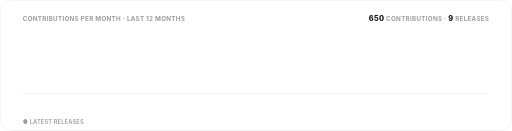
t = 0.00 s
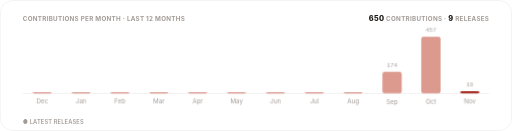
t = 1.30 s
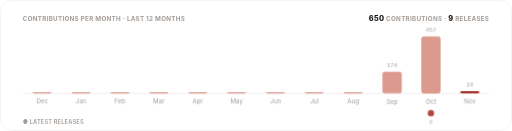
t = 1.48 s
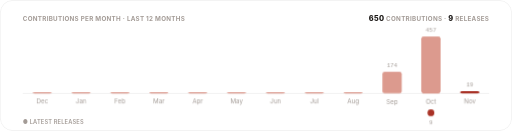
t = 1.65 s
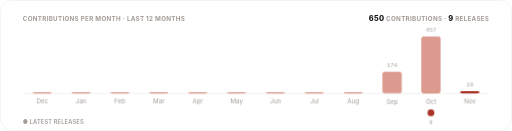
t = 1.83 s
t = 2.00 s: frame unchanged from t = 1.83 s, image omitted

The animated SVG that drew these frames (rendered in a browser with its animation timeline set to each time). Animation: 3 CSS @keyframes rules; one cycle of 2.00 s.

<svg xmlns="http://www.w3.org/2000/svg" width="900" height="230" viewBox="0 0 900 230" role="img" aria-label="Contributions per month and releases over the last twelve months">
  <title>Pulse</title>
  <style>
    text { font-family: -apple-system, BlinkMacSystemFont, 'Segoe UI', Inter, Roboto, Helvetica, Arial, sans-serif; }
    .mono { font-family: ui-monospace, SFMono-Regular, 'SF Mono', Menlo, Consolas, 'Liberation Mono', monospace; }
    .rise { opacity: 0; animation: rise .5s cubic-bezier(.2,.7,.2,1) forwards; }
    .bar { transform: scaleY(0); transform-box: fill-box; transform-origin: bottom; animation: grow .7s cubic-bezier(.2,.7,.2,1) forwards; }
    .pop { opacity: 0; animation: pop .4s cubic-bezier(.2,.7,.2,1) forwards; transform-box: fill-box; transform-origin: center; }
    @keyframes rise { from { opacity: 0; transform: translateY(6px); } to { opacity: 1; transform: translateY(0); } }
    @keyframes grow { to { transform: scaleY(1); } }
    @keyframes pop { from { opacity: 0; transform: scale(.3); } to { opacity: 1; transform: scale(1); } }
    @media (prefers-reduced-motion: reduce) { .rise, .bar, .pop { animation: none; opacity: 1; transform: none; } }
  </style>
  <defs><clipPath id="frame"><rect width="900" height="230" rx="22"/></clipPath></defs>
  <g clip-path="url(#frame)">
    <rect width="900" height="230" fill="#ffffff"/>
    <rect x="0.5" y="0.5" width="899" height="229" rx="22" fill="none" stroke="rgba(28,25,23,0.10)"/>
    <text x="40" y="36" font-size="11" font-weight="700" letter-spacing=".5" fill="#a39b96">CONTRIBUTIONS PER MONTH · LAST 12 MONTHS</text>
    <text x="860" y="36" text-anchor="end" font-size="11" font-weight="700" letter-spacing=".5" fill="#a39b96"><tspan font-size="13" font-weight="800" fill="#1c1917">650</tspan> CONTRIBUTIONS · <tspan font-size="13" font-weight="800" fill="#1c1917">9</tspan> RELEASES</text>
    <line x1="40" y1="164" x2="860" y2="164" stroke="rgba(28,25,23,0.10)"/>
    
    <g class="rise" style="animation-delay:0.15s">
      <rect x="57.2" y="162" width="34" height="2" rx="4" fill="#dc9a8e" class="bar" style="animation-delay:0.20s"/>
      <text x="74.2" y="154" text-anchor="middle" font-size="10.5" class="mono" fill="#a39b96"></text>
      <text x="74.2" y="182" text-anchor="middle" font-size="11" fill="#a39b96">Dec</text>
      
    </g>
    <g class="rise" style="animation-delay:0.20s">
      <rect x="125.5" y="162" width="34" height="2" rx="4" fill="#dc9a8e" class="bar" style="animation-delay:0.25s"/>
      <text x="142.5" y="154" text-anchor="middle" font-size="10.5" class="mono" fill="#a39b96"></text>
      <text x="142.5" y="182" text-anchor="middle" font-size="11" fill="#a39b96">Jan</text>
      
    </g>
    <g class="rise" style="animation-delay:0.25s">
      <rect x="193.8" y="162" width="34" height="2" rx="4" fill="#dc9a8e" class="bar" style="animation-delay:0.30s"/>
      <text x="210.8" y="154" text-anchor="middle" font-size="10.5" class="mono" fill="#a39b96"></text>
      <text x="210.8" y="182" text-anchor="middle" font-size="11" fill="#a39b96">Feb</text>
      
    </g>
    <g class="rise" style="animation-delay:0.30s">
      <rect x="262.2" y="162" width="34" height="2" rx="4" fill="#dc9a8e" class="bar" style="animation-delay:0.35s"/>
      <text x="279.2" y="154" text-anchor="middle" font-size="10.5" class="mono" fill="#a39b96"></text>
      <text x="279.2" y="182" text-anchor="middle" font-size="11" fill="#a39b96">Mar</text>
      
    </g>
    <g class="rise" style="animation-delay:0.35s">
      <rect x="330.5" y="162" width="34" height="2" rx="4" fill="#dc9a8e" class="bar" style="animation-delay:0.40s"/>
      <text x="347.5" y="154" text-anchor="middle" font-size="10.5" class="mono" fill="#a39b96"></text>
      <text x="347.5" y="182" text-anchor="middle" font-size="11" fill="#a39b96">Apr</text>
      
    </g>
    <g class="rise" style="animation-delay:0.40s">
      <rect x="398.8" y="162" width="34" height="2" rx="4" fill="#dc9a8e" class="bar" style="animation-delay:0.45s"/>
      <text x="415.8" y="154" text-anchor="middle" font-size="10.5" class="mono" fill="#a39b96"></text>
      <text x="415.8" y="182" text-anchor="middle" font-size="11" fill="#a39b96">May</text>
      
    </g>
    <g class="rise" style="animation-delay:0.45s">
      <rect x="467.2" y="162" width="34" height="2" rx="4" fill="#dc9a8e" class="bar" style="animation-delay:0.50s"/>
      <text x="484.2" y="154" text-anchor="middle" font-size="10.5" class="mono" fill="#a39b96"></text>
      <text x="484.2" y="182" text-anchor="middle" font-size="11" fill="#a39b96">Jun</text>
      
    </g>
    <g class="rise" style="animation-delay:0.50s">
      <rect x="535.5" y="162" width="34" height="2" rx="4" fill="#dc9a8e" class="bar" style="animation-delay:0.55s"/>
      <text x="552.5" y="154" text-anchor="middle" font-size="10.5" class="mono" fill="#a39b96"></text>
      <text x="552.5" y="182" text-anchor="middle" font-size="11" fill="#a39b96">Jul</text>
      
    </g>
    <g class="rise" style="animation-delay:0.55s">
      <rect x="603.8" y="162" width="34" height="2" rx="4" fill="#dc9a8e" class="bar" style="animation-delay:0.60s"/>
      <text x="620.8" y="154" text-anchor="middle" font-size="10.5" class="mono" fill="#a39b96"></text>
      <text x="620.8" y="182" text-anchor="middle" font-size="11" fill="#a39b96">Aug</text>
      
    </g>
    <g class="rise" style="animation-delay:0.60s">
      <rect x="672.2" y="126" width="34" height="38" rx="4" fill="#dc9a8e" class="bar" style="animation-delay:0.65s"/>
      <text x="689.2" y="118" text-anchor="middle" font-size="10.5" class="mono" fill="#a39b96">174</text>
      <text x="689.2" y="182" text-anchor="middle" font-size="11" fill="#a39b96">Sep</text>
      
    </g>
    <g class="rise" style="animation-delay:0.65s">
      <rect x="740.5" y="64" width="34" height="100" rx="4" fill="#dc9a8e" class="bar" style="animation-delay:0.70s"/>
      <text x="757.5" y="56" text-anchor="middle" font-size="10.5" class="mono" fill="#a39b96">457</text>
      <text x="757.5" y="182" text-anchor="middle" font-size="11" fill="#a39b96">Oct</text>
      <g class="pop" style="animation-delay:1.30s"><circle cx="757.5" cy="198" r="6" fill="#a93226"/><text x="757.5" y="218" text-anchor="middle" font-size="10" class="mono" fill="#a39b96">9</text></g>
    </g>
    <g class="rise" style="animation-delay:0.70s">
      <rect x="808.8" y="160" width="34" height="4" rx="4" fill="#a93226" class="bar" style="animation-delay:0.75s"/>
      <text x="825.8" y="152" text-anchor="middle" font-size="10.5" class="mono" fill="#a39b96">19</text>
      <text x="825.8" y="182" text-anchor="middle" font-size="11" fill="#a39b96">Nov</text>
      
    </g>
    <text x="40" y="218" font-size="10" font-weight="600" letter-spacing=".3" fill="#a39b96">● LATEST RELEASES</text>
  </g>
</svg>
